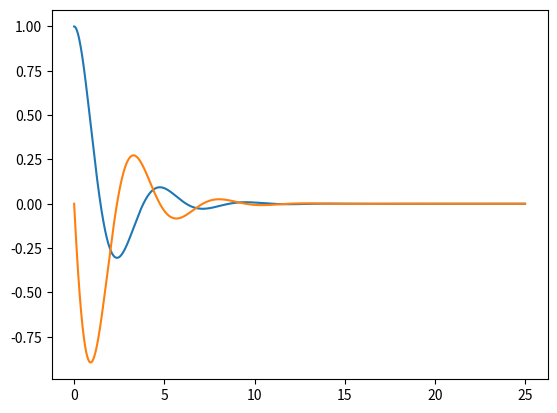

The matplotlib source for this figure:
import numpy as np
from scipy import integrate
import matplotlib.pyplot as plt

def solvr(Y, t):
    return [Y[1], -2 * Y[0]-Y[1]]

a_t = np.arange(0, 25.0, 0.01)
asol = integrate.odeint(solvr, [1, 0], a_t)

plt.plot(a_t, asol)
plt.show()
print(asol)